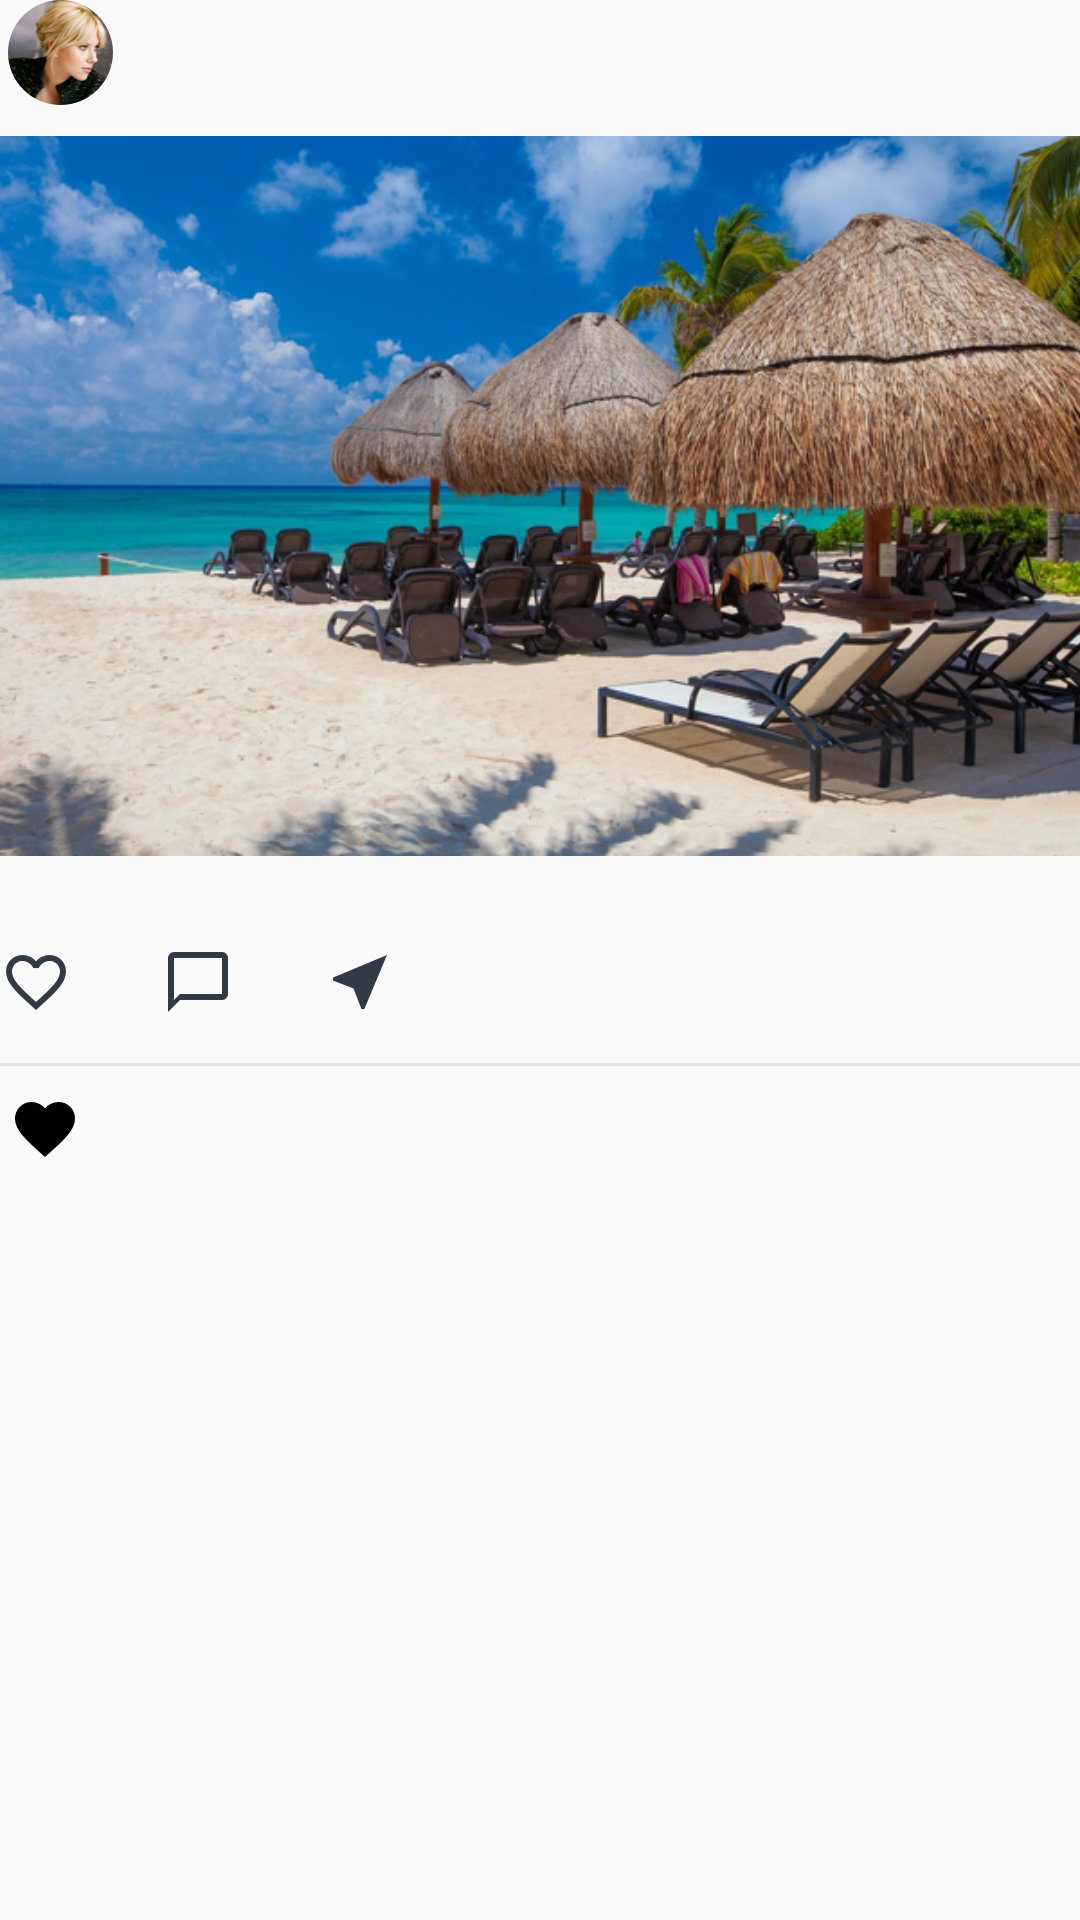

Layout XML and referenced resources for this Android screen:
<!-- AndroidManifest.xml: application theme AppTheme -->
<!-- res/layout/place_item.xml -->
<?xml version="1.0" encoding="utf-8"?>
<android.support.constraint.ConstraintLayout xmlns:android="http://schemas.android.com/apk/res/android"
    xmlns:app="http://schemas.android.com/apk/res-auto"
    xmlns:tools="http://schemas.android.com/tools"
    android:layout_width="match_parent"
    android:layout_height="wrap_content"
    android:layout_margin="20dp">

    <android.support.constraint.ConstraintLayout
        android:id="@+id/layoutHeader"
        android:layout_width="match_parent"
        android:layout_height="wrap_content"
        app:layout_constraintTop_toTopOf="parent">
        <ImageView
            android:id="@+id/imageProfile"
            android:layout_width="40dp"
            android:layout_height="wrap_content"
            android:src="@drawable/profile"
            app:layout_constraintTop_toTopOf="parent"/>

        <TextView
            android:id="@+id/nameProfile"
            android:layout_width="wrap_content"
            android:layout_height="wrap_content"
            android:layout_marginStart="15dp"
            android:fontFamily="sans-serif-medium"
            android:textSize="14sp"
            android:textStyle="normal"
            app:layout_constraintStart_toEndOf="@id/imageProfile"
            app:layout_constraintTop_toTopOf="parent"
            tools:text="Scarlett Johansson" />

        <TextView
            android:id="@+id/textDate"
            android:layout_width="wrap_content"
            android:layout_height="wrap_content"
            android:layout_marginStart="15dp"
            android:fontFamily="sans-serif"
            android:textColor="#a8b6c8"
            android:textSize="12sp"
            android:textStyle="normal"
            app:layout_constraintStart_toEndOf="@id/imageProfile"
            app:layout_constraintTop_toBottomOf="@id/nameProfile"
            tools:text="hace 2 días" />

    </android.support.constraint.ConstraintLayout>

    <ImageView
        android:id="@+id/imagePlace"
        android:layout_width="match_parent"
        android:layout_height="240dp"
        android:layout_marginTop="10dp"
        android:scaleType="centerCrop"
        android:src="@drawable/image"
        app:layout_constraintTop_toBottomOf="@+id/layoutHeader" />

    <android.support.constraint.ConstraintLayout
        android:id="@+id/layoutPlaceOption"
        android:layout_width="match_parent"
        android:layout_height="wrap_content"
        android:layout_marginTop="15dp"
        app:layout_constraintTop_toBottomOf="@id/imagePlace">

        <ImageView
            android:id="@+id/imageOptionFavorite"
            android:layout_width="wrap_content"
            android:layout_height="wrap_content"
            android:paddingEnd="15dp"
            android:paddingTop="15dp"
            android:paddingBottom="15dp"
            android:src="@drawable/ic_favorite_border"
            app:layout_constraintStart_toStartOf="parent" />

        <ImageView
            android:id="@+id/imageOptionChat"
            android:layout_width="wrap_content"
            android:layout_height="wrap_content"
            android:padding="15dp"
            android:src="@drawable/ic_chat_bubble_outline"
            app:layout_constraintStart_toEndOf="@id/imageOptionFavorite" />

        <ImageView
            android:id="@+id/imageOptionNear"
            android:layout_width="wrap_content"
            android:layout_height="wrap_content"
            android:padding="15dp"
            android:src="@drawable/ic_near_me"
            app:layout_constraintStart_toEndOf="@id/imageOptionChat" />
    </android.support.constraint.ConstraintLayout>

    <View
        android:id="@+id/viewLineOne"
        android:layout_width="match_parent"
        android:layout_height="1dp"
        android:background="#4da8b6c8"
        app:layout_constraintTop_toBottomOf="@id/layoutPlaceOption" />

    <LinearLayout
        android:id="@+id/layoutLikes"
        android:layout_width="match_parent"
        android:layout_height="wrap_content"
        android:layout_marginTop="7dp"
        app:layout_constraintTop_toBottomOf="@id/viewLineOne">

        <ImageView
            android:id="@+id/imageLikes"
            android:layout_width="wrap_content"
            android:layout_height="wrap_content"
            android:padding="5dp"
            android:src="@drawable/ic_like" />

        <TextView
            android:id="@+id/totalLikes"
            android:layout_width="wrap_content"
            android:layout_height="wrap_content"
            android:fontFamily="sans-serif-light"
            android:padding="5dp"
            android:textColor="#323b45"
            android:textSize="14sp"
            android:textStyle="normal"
            tools:text="78 likes" />

    </LinearLayout>

    <TextView
        android:id="@+id/textTitlePlace"
        android:layout_width="wrap_content"
        android:layout_height="wrap_content"
        android:fontFamily="sans-serif"
        android:textColor="#323b45"
        android:textSize="14sp"
        android:textStyle="bold"
        app:layout_constraintTop_toBottomOf="@id/layoutLikes"
        tools:text="Playa del Carmen" />

    <TextView
        android:id="@+id/textDescription"
        android:layout_width="match_parent"
        android:layout_height="wrap_content"
        app:layout_constraintTop_toBottomOf="@id/textTitlePlace"
        tools:text="Es una de las playas preferidas para vacacionar en la Riviera Maya, disfrutando su  fina y blanca arena bajo aguas verde-azules." />

    <TextView
        android:id="@+id/textNumberComments"
        android:layout_width="wrap_content"
        android:layout_height="wrap_content"
        android:padding="5dp"
        android:textColor="#a8b6c8"
        android:textSize="14sp"
        app:layout_constraintTop_toBottomOf="@id/textDescription"
        tools:text="14 comentarios" />
</android.support.constraint.ConstraintLayout>
<!-- resources referenced by this layout -->
<resources>
  <!-- drawable ic_chat_bubble_outline: png bitmap (drawable-hdpi, 347 bytes) -->
  <!-- drawable ic_favorite_border: png bitmap (drawable-hdpi, 1331 bytes) -->
  <!-- drawable ic_like: png bitmap (drawable-hdpi, 464 bytes) -->
  <!-- drawable ic_near_me: png bitmap (drawable-hdpi, 868 bytes) -->
  <!-- drawable image: png bitmap (drawable-hdpi, 329022 bytes) -->
  <!-- drawable profile: png bitmap (drawable-hdpi, 6610 bytes) -->
  <style name="AppTheme" parent="Theme.AppCompat.Light.DarkActionBar">
          <item name="colorPrimary">@color/colorPrimary</item>
          <item name="colorPrimaryDark">@color/colorPrimaryDark</item>
          <item name="colorAccent">@color/colorAccent</item>
          <item name="colorControlNormal">@color/colorAccent</item>
          <item name="colorControlActivated">@color/colorAccent</item>
          <item name="colorControlHighlight">@color/colorAccent</item>
      </style>
  <color name="colorPrimary">#55a4e6</color>
  <color name="colorPrimaryDark">#3b78af</color>
  <color name="colorAccent">#ffffff</color>
</resources>
